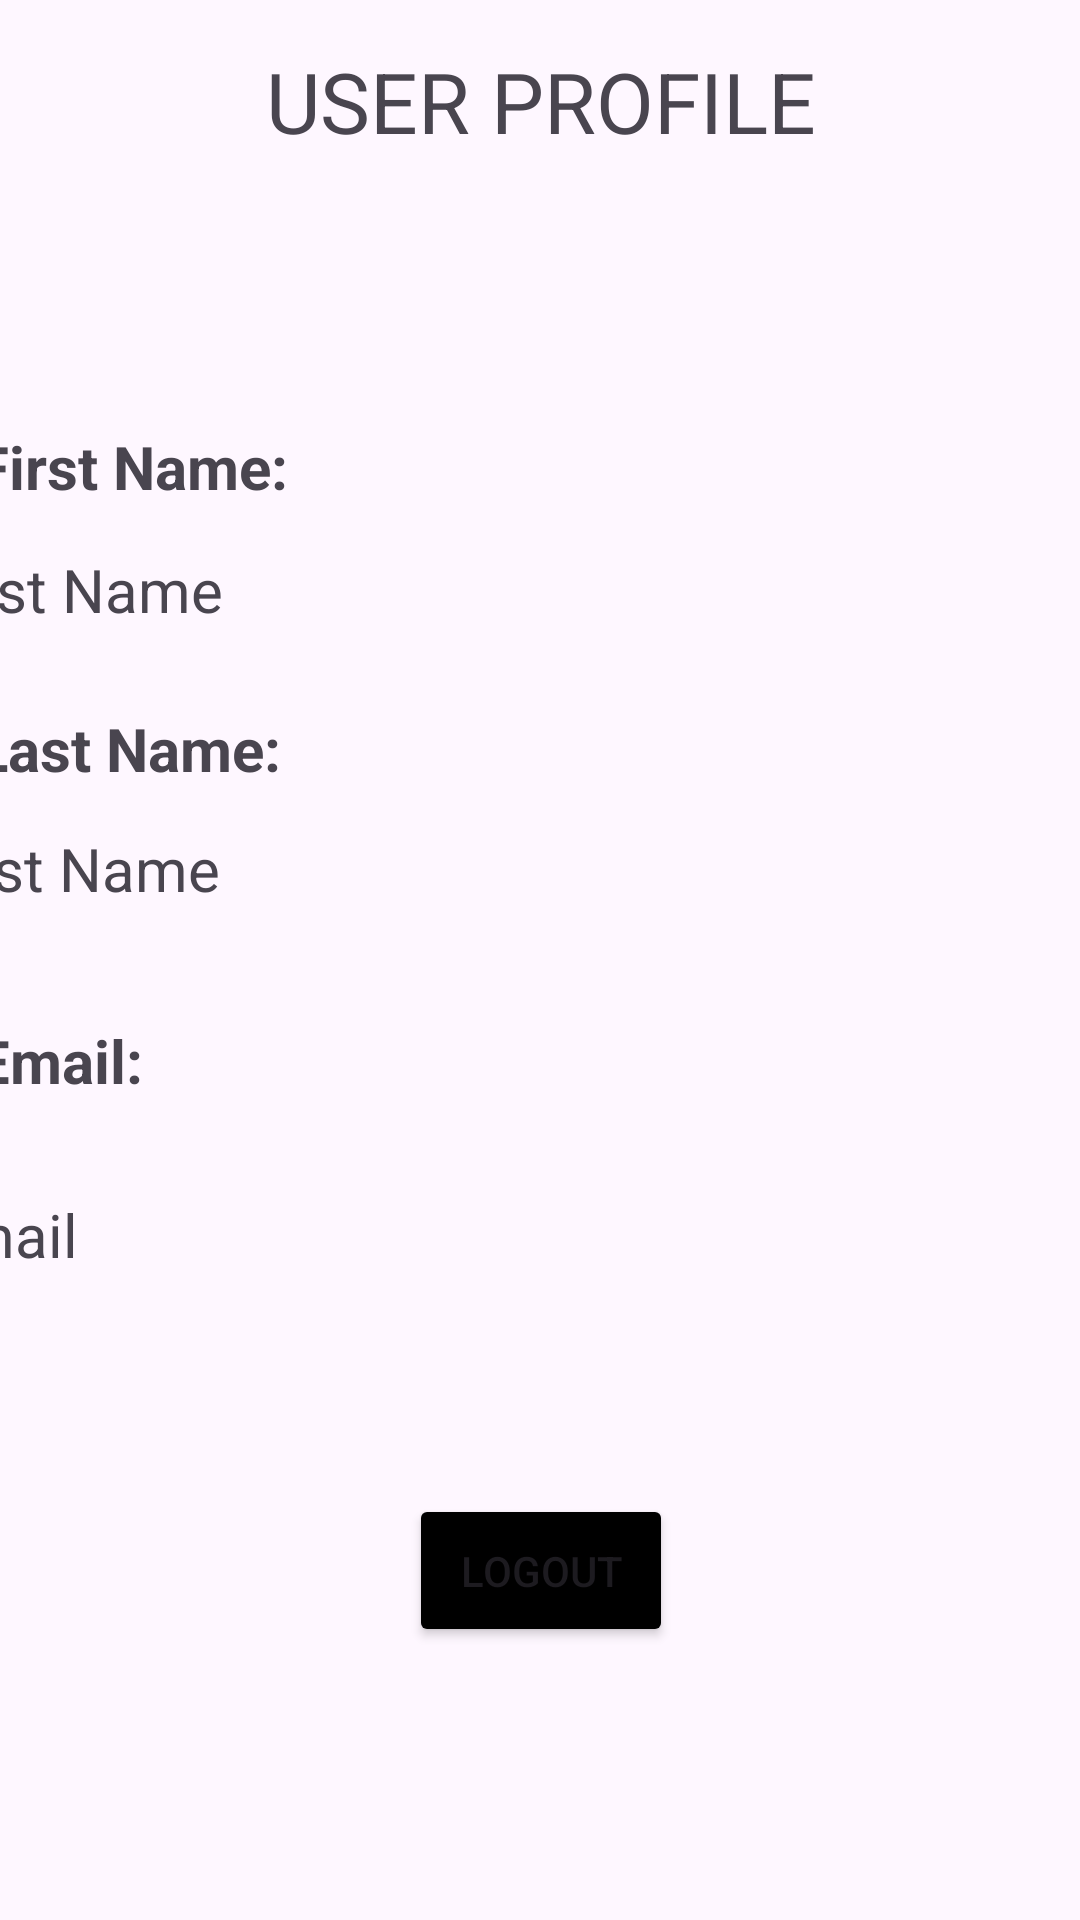

This screen was rendered from an Android layout file. Write that file and the resources it references.
<!-- AndroidManifest.xml: application theme Base.Theme.FinanceApp -->
<!-- res/layout/activity_user_pui.xml -->
<?xml version="1.0" encoding="utf-8"?>
<androidx.constraintlayout.widget.ConstraintLayout xmlns:android="http://schemas.android.com/apk/res/android"
    xmlns:app="http://schemas.android.com/apk/res-auto"
    xmlns:tools="http://schemas.android.com/tools"
    android:id="@+id/main"
    android:layout_width="match_parent"
    android:layout_height="match_parent"
    tools:context=".User_P_UI">


    <LinearLayout
        android:layout_width="409dp"
        android:layout_height="729dp"
        android:orientation="vertical"
        app:layout_constraintBottom_toBottomOf="parent"
        app:layout_constraintEnd_toEndOf="parent"
        app:layout_constraintHorizontal_bias="0.5"
        app:layout_constraintStart_toStartOf="parent"
        app:layout_constraintTop_toTopOf="parent"
        app:layout_constraintVertical_bias="0.5">

        <TextView
            android:id="@+id/profileFirstName"
            android:layout_width="wrap_content"
            android:layout_height="wrap_content"
            android:padding="16dp"
            android:text="First Name: "
            android:textSize="20sp"
            android:textStyle="bold"
            android:translationY="170dp" />

        <TextView
            android:id="@+id/profileLastName"
            android:layout_width="wrap_content"
            android:layout_height="wrap_content"
            android:padding="16dp"
            android:text="Last Name: "
            android:textSize="20sp"
            android:textStyle="bold"
            android:translationY="205dp"
            app:layout_constraintEnd_toEndOf="parent"
            app:layout_constraintStart_toStartOf="parent"
            app:layout_constraintTop_toBottomOf="@id/profileFirstName" />

        <TextView
            android:id="@+id/profileEmail"
            android:layout_width="wrap_content"
            android:layout_height="wrap_content"
            android:layout_gravity="left"
            android:padding="16dp"
            android:text="Email: "
            android:textSize="20sp"
            android:textStyle="bold"
            android:translationY="250dp" />


        <Button
            android:id="@+id/logoutButton"
            android:layout_width="wrap_content"
            android:layout_height="wrap_content"
            android:layout_gravity="center"
            android:backgroundTint="@color/black"
            android:padding="16dp"
            android:text="Logout"
            android:translationY="365dp"
            app:layout_constraintEnd_toEndOf="parent"
            app:layout_constraintStart_toStartOf="parent" />

        <TextView
            android:id="@+id/profileNameView"
            android:layout_width="match_parent"
            android:layout_height="wrap_content"
            android:text="First Name"
            android:textSize="20dp"
            android:translationY="-1dp" />

        <TextView
            android:id="@+id/textView7"
            android:layout_width="match_parent"
            android:layout_height="wrap_content"
            android:text="Last Name"
            android:textSize="20dp"
            android:translationY="65dp" />

        <TextView
            android:id="@+id/textView9"
            android:layout_width="match_parent"
            android:layout_height="wrap_content"
            android:text="Email"
            android:textSize="20dp"
            android:translationY="160dp" />

        <TextView
            android:id="@+id/textView8"
            android:layout_width="match_parent"
            android:layout_height="wrap_content"
            android:text="USER PROFILE"
            android:textSize="28sp"
            android:gravity="center"
            android:translationY="-250dp"/>

    </LinearLayout>
</androidx.constraintlayout.widget.ConstraintLayout>
<!-- resources referenced by this layout -->
<resources>
  <color name="black">#FF000000</color>
  <style name="Base.Theme.FinanceApp" parent="Theme.Material3.DayNight.NoActionBar">
          
          <item name="colorPrimary">@color/purple_500</item>
          <item name="colorPrimaryVariant">@color/purple_700</item>
          <item name="colorOnPrimary">@color/white</item>
          
          <item name="colorSecondary">@color/teal_200</item>
          <item name="colorSecondaryVariant">@color/teal_700</item>
          <item name="colorOnSecondary">@color/black</item>
          
          <item name="android:statusBarColor">?attr/colorPrimaryVariant</item>
      </style>
  <color name="purple_500">#FF6200EE</color>
  <color name="purple_700">#FF3700B3</color>
  <color name="white">#FFFFFFFF</color>
  <color name="teal_200">#FF03DAC5</color>
  <color name="teal_700">#FF018786</color>
</resources>
